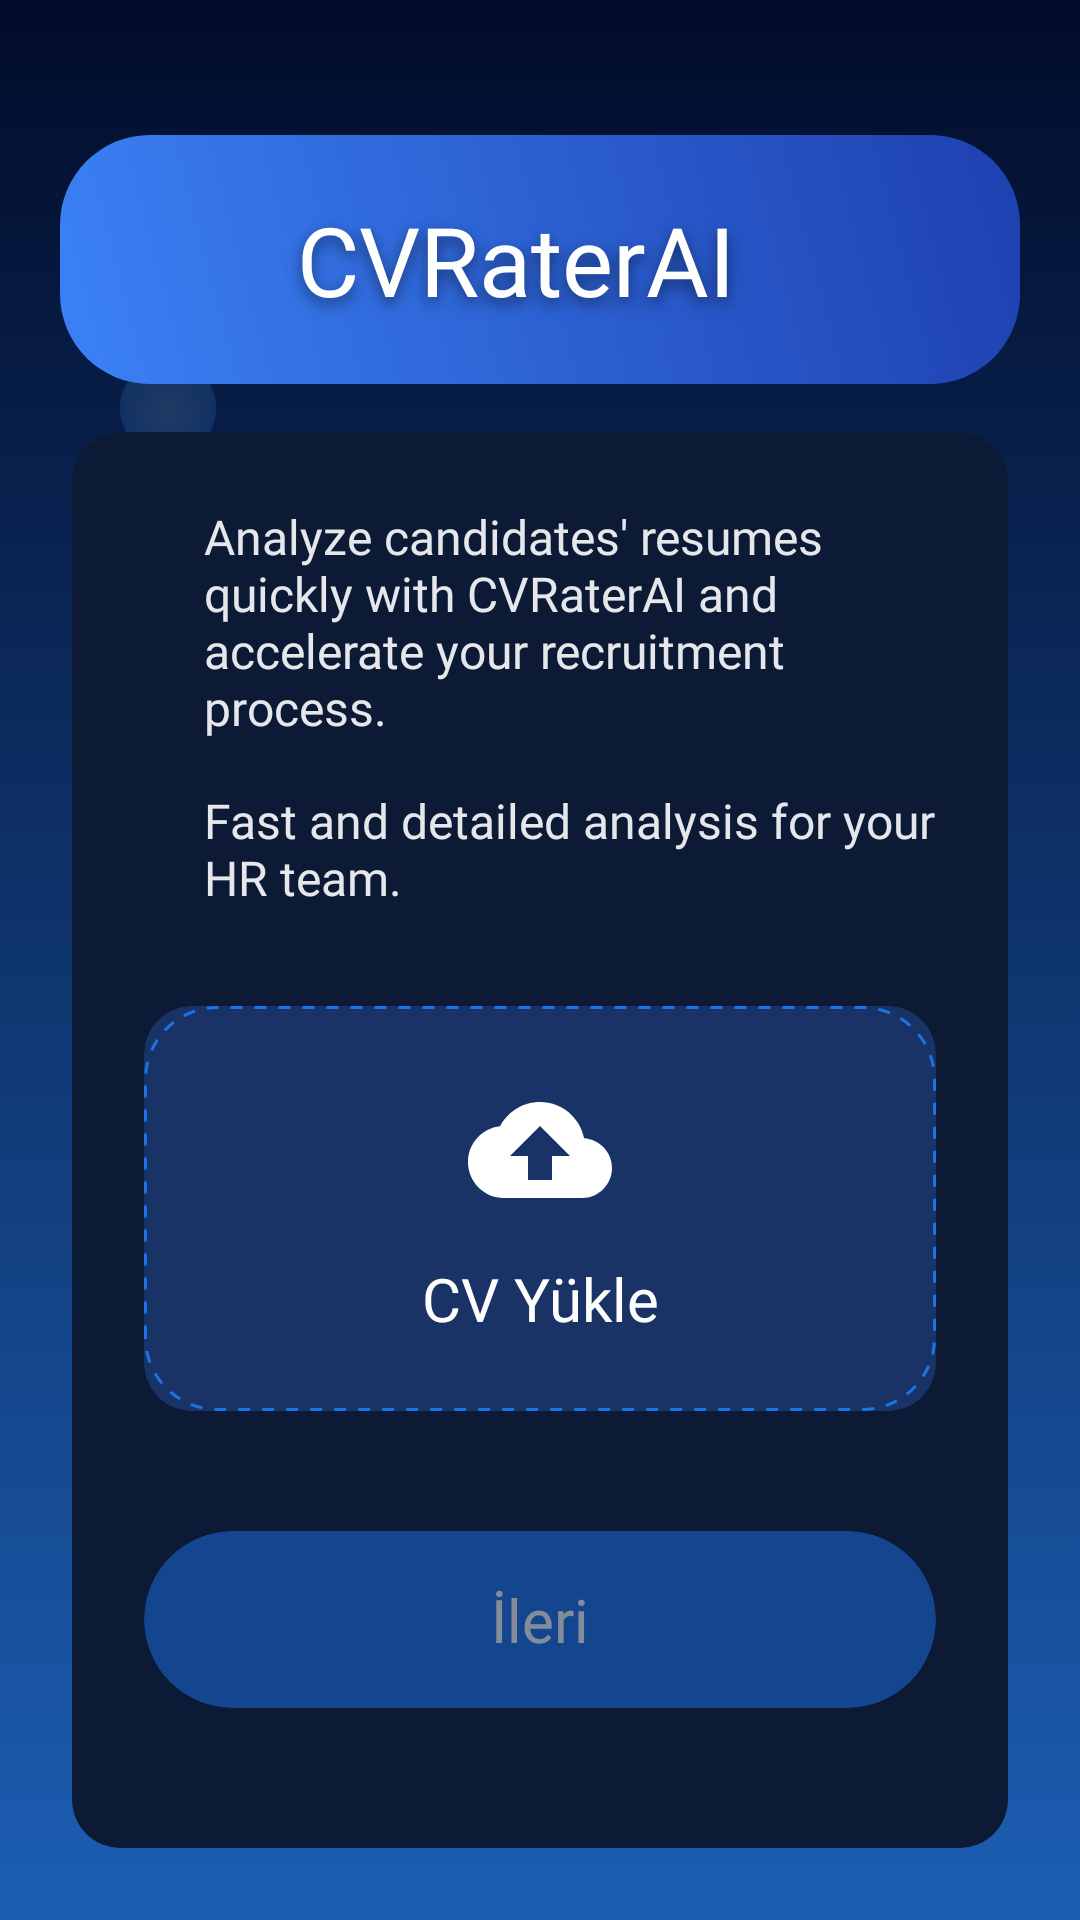

The Android layout XML behind this screen, and the referenced resources:
<!-- AndroidManifest.xml: application theme Theme.MyApplication -->
<!-- res/layout/fragment_upload_cv.xml -->
<?xml version="1.0" encoding="utf-8"?>
<androidx.constraintlayout.widget.ConstraintLayout xmlns:android="http://schemas.android.com/apk/res/android"
    xmlns:app="http://schemas.android.com/apk/res-auto"
    xmlns:tools="http://schemas.android.com/tools"
    android:layout_width="match_parent"
    android:layout_height="match_parent"
    android:background="@drawable/background_gradient"
    android:clipChildren="false"
    android:clipToPadding="false"
    tools:context=".UploadCvFragment">

    
    <ImageView
        android:id="@+id/bubble1_upload"
        android:layout_width="32dp"
        android:layout_height="32dp"
        android:src="@drawable/bubble_background"
        android:alpha="0.15"
        android:rotation="15"
        app:layout_constraintStart_toStartOf="parent"
        app:layout_constraintTop_toTopOf="parent"
        android:layout_marginStart="40dp"
        android:layout_marginTop="120dp" />

    <ImageView
        android:id="@+id/bubble2_upload"
        android:layout_width="48dp"
        android:layout_height="48dp"
        android:src="@drawable/bubble_background"
        android:alpha="0.12"
        android:rotation="-10"
        app:layout_constraintEnd_toEndOf="parent"
        app:layout_constraintTop_toTopOf="parent"
        android:layout_marginEnd="60dp"
        android:layout_marginTop="180dp" />

    <ImageView
        android:id="@+id/bubble3_upload"
        android:layout_width="24dp"
        android:layout_height="24dp"
        android:src="@drawable/bubble_background"
        android:alpha="0.2"
        android:rotation="30"
        app:layout_constraintStart_toStartOf="parent"
        app:layout_constraintBottom_toBottomOf="parent"
        android:layout_marginStart="100dp"
        android:layout_marginBottom="240dp" />

    <ImageView
        android:id="@+id/bubble4_upload"
        android:layout_width="40dp"
        android:layout_height="40dp"
        android:src="@drawable/bubble_background"
        android:alpha="0.1"
        android:rotation="-20"
        app:layout_constraintEnd_toEndOf="parent"
        app:layout_constraintBottom_toBottomOf="parent"
        android:layout_marginEnd="50dp"
        android:layout_marginBottom="160dp" />

    
    <androidx.cardview.widget.CardView
        android:id="@+id/headerCard"
        android:layout_width="match_parent"
        android:layout_height="wrap_content"
        android:layout_marginHorizontal="20dp"
        android:layout_marginTop="45dp"
        android:translationZ="20dp"
        app:cardBackgroundColor="#1AFFFFFF"
        app:cardCornerRadius="30dp"
        app:cardElevation="12dp"
        app:layout_constraintEnd_toEndOf="parent"
        app:layout_constraintStart_toStartOf="parent"
        app:layout_constraintTop_toTopOf="parent">

        <androidx.constraintlayout.widget.ConstraintLayout
            android:layout_width="match_parent"
            android:layout_height="wrap_content"
            android:background="@drawable/button_gradient"
            android:padding="20dp">

            <TextView
                android:id="@+id/tvAppName"
                android:layout_width="0dp"
                android:layout_height="wrap_content"
                android:layout_marginEnd="16dp"
                android:elevation="12dp"
                android:ellipsize="end"
                android:fontFamily="@font/poppins_bold"
                android:gravity="center"
                android:maxLines="2"
                android:shadowColor="#80000000"
                android:shadowDx="0"
                android:shadowDy="6"
                android:shadowRadius="12"
                android:text="@string/app_name"
                android:textColor="@color/white"
                android:textSize="32sp"
                app:layout_constraintBottom_toBottomOf="parent"
                app:layout_constraintEnd_toEndOf="parent"
                app:layout_constraintStart_toStartOf="parent"
                app:layout_constraintTop_toTopOf="parent" />

        </androidx.constraintlayout.widget.ConstraintLayout>
    </androidx.cardview.widget.CardView>

    
    <androidx.cardview.widget.CardView
        android:id="@+id/contentCard"
        android:layout_width="match_parent"
        android:layout_height="0dp"
        android:layout_marginHorizontal="24dp"
        android:layout_marginTop="16dp"
        android:layout_marginBottom="24dp"
        app:cardBackgroundColor="#0D1A35"
        app:cardCornerRadius="16dp"
        app:cardElevation="8dp"
        app:layout_constraintBottom_toBottomOf="parent"
        app:layout_constraintEnd_toEndOf="parent"
        app:layout_constraintStart_toStartOf="parent"
        app:layout_constraintTop_toBottomOf="@id/headerCard">

        <androidx.core.widget.NestedScrollView
            android:layout_width="match_parent"
            android:layout_height="match_parent"
            android:clipToPadding="false"
            android:padding="24dp">

            <LinearLayout
                android:layout_width="match_parent"
                android:layout_height="wrap_content"
                android:orientation="vertical">

                
                <LinearLayout
                    android:id="@+id/layoutDescription1"
                    android:layout_width="match_parent"
                    android:layout_height="wrap_content"
                    android:gravity="top"
                    android:orientation="horizontal"
                    android:layout_marginBottom="16dp">

                    <View
                        android:layout_width="8dp"
                        android:layout_height="8dp"
                        android:layout_marginTop="7dp"
                        android:layout_marginEnd="12dp"
                        android:background="@drawable/circle_background"
                        android:alpha="0.8" />

                    <TextView
                        android:id="@+id/tvDescription1"
                        android:layout_width="match_parent"
                        android:layout_height="wrap_content"
                        android:fontFamily="@font/poppins_medium"
                        android:text="@string/upload_description1"
                        android:textColor="#FFFFFF"
                        android:textSize="16sp"
                        android:alpha="0.9" />
                </LinearLayout>

                <LinearLayout
                    android:id="@+id/layoutDescription2"
                    android:layout_width="match_parent"
                    android:layout_height="wrap_content"
                    android:gravity="top"
                    android:orientation="horizontal"
                    android:layout_marginBottom="32dp">

                    <View
                        android:layout_width="8dp"
                        android:layout_height="8dp"
                        android:layout_marginTop="7dp"
                        android:layout_marginEnd="12dp"
                        android:background="@drawable/circle_background"
                        android:alpha="0.8" />

                    <TextView
                        android:id="@+id/tvDescription2"
                        android:layout_width="match_parent"
                        android:layout_height="wrap_content"
                        android:fontFamily="@font/poppins_medium"
                        android:text="@string/upload_description2"
                        android:textColor="#FFFFFF"
                        android:textSize="16sp"
                        android:alpha="0.9" />
                </LinearLayout>

                
                <androidx.cardview.widget.CardView
                    android:id="@+id/uploadFrame"
                    android:layout_width="match_parent"
                    android:layout_height="wrap_content"
                    app:cardBackgroundColor="#1A3366"
                    app:cardCornerRadius="16dp"
                    app:cardElevation="8dp"
                    android:layout_marginBottom="16dp"
                    android:clickable="true"
                    android:focusable="true"
                    android:foreground="?android:attr/selectableItemBackground">

                    <FrameLayout
                        android:layout_width="match_parent"
                        android:layout_height="wrap_content"
                        android:background="@drawable/upload_area_background">

                        <LinearLayout
                            android:layout_width="match_parent"
                            android:layout_height="wrap_content"
                            android:gravity="center"
                            android:orientation="vertical"
                            android:padding="24dp">

                            <ImageView
                                android:layout_width="48dp"
                                android:layout_height="48dp"
                                android:src="@drawable/ic_upload"
                                android:tint="@color/white"
                                android:layout_marginBottom="12dp"/>

                            <TextView
                                android:id="@+id/tvUploadTitle"
                                android:layout_width="match_parent"
                                android:layout_height="wrap_content"
                                android:fontFamily="@font/poppins_bold"
                                android:gravity="center"
                                android:text="CV Yükle"
                                android:textColor="@color/white"
                                android:textSize="20sp" />

                        </LinearLayout>
                    </FrameLayout>
                </androidx.cardview.widget.CardView>

                
                <androidx.cardview.widget.CardView
                    android:id="@+id/cardProgress"
                    android:layout_width="match_parent"
                    android:layout_height="wrap_content"
                    app:cardBackgroundColor="#F5F5F5"
                    app:cardCornerRadius="16dp"
                    app:cardElevation="0dp"
                    android:layout_marginBottom="16dp"/>

                
                <androidx.cardview.widget.CardView
                    android:id="@+id/cardNext"
                    android:layout_width="match_parent"
                    android:layout_height="wrap_content"
                    app:cardBackgroundColor="@color/primary_blue"
                    app:cardCornerRadius="30dp"
                    app:cardElevation="4dp"
                    android:layout_marginTop="8dp"
                    android:alpha="0.5"
                    android:clickable="false"
                    android:focusable="false">

                    <TextView
                        android:id="@+id/btnNext"
                        android:layout_width="match_parent"
                        android:layout_height="wrap_content"
                        android:fontFamily="@font/poppins_semibold"
                        android:gravity="center"
                        android:paddingVertical="16dp"
                        android:text="İleri"
                        android:textColor="@color/white"
                        android:textSize="20sp" />
                </androidx.cardview.widget.CardView>

            </LinearLayout>
        </androidx.core.widget.NestedScrollView>
    </androidx.cardview.widget.CardView>

</androidx.constraintlayout.widget.ConstraintLayout>
<!-- resources referenced by this layout -->
<resources>
  <color name="primary_blue">#1A73E8</color>
  <color name="white">#FFFFFFFF</color>
  <!-- drawable background_gradient (drawable) -->
  <?xml version="1.0" encoding="utf-8"?>
  <shape xmlns:android="http://schemas.android.com/apk/res/android">
      <gradient
          android:angle="270"
          android:endColor="#1C5EB3"
          android:startColor="#020C2A"
          android:type="linear" />
  </shape>
  <!-- drawable bubble_background (drawable) -->
  <?xml version="1.0" encoding="utf-8"?>
  <layer-list xmlns:android="http://schemas.android.com/apk/res/android">
      <item>
          <shape android:shape="oval">
              <size android:width="8dp" android:height="8dp" />
              <solid android:color="#8BCBFF" />
              <gradient
                  android:type="radial"
                  android:gradientRadius="4dp"
                  android:startColor="#A9DFFF" 
                  android:endColor="#4A9CFF" />
          </shape>
      </item>
  </layer-list>
  <!-- drawable button_gradient (drawable) -->
  <?xml version="1.0" encoding="utf-8"?>
  <shape xmlns:android="http://schemas.android.com/apk/res/android">
      <gradient
          android:angle="45"
          android:endColor="#1E40AF"
          android:startColor="#3B82F6"
          android:type="linear" />
      <corners android:radius="28dp" />
  </shape>
  <!-- drawable ic_upload (drawable) -->
  <?xml version="1.0" encoding="utf-8"?>
  <vector xmlns:android="http://schemas.android.com/apk/res/android"
      android:width="24dp"
      android:height="24dp"
      android:viewportWidth="24"
      android:viewportHeight="24">
      <path
          android:fillColor="@color/text_secondary"
          android:pathData="M19.35,10.04C18.67,6.59 15.64,4 12,4C9.11,4 6.6,5.64 5.35,8.04C2.34,8.36 0,10.91 0,14C0,17.31 2.69,20 6,20H19C21.76,20 24,17.76 24,15C24,12.36 21.95,10.22 19.35,10.04ZM14,13V17H10V13H7L12,8L17,13H14Z"/>
  </vector>
  <!-- drawable upload_area_background (drawable) -->
  <?xml version="1.0" encoding="utf-8"?>
  <shape xmlns:android="http://schemas.android.com/apk/res/android"
      android:shape="rectangle">
      <corners android:radius="24dp" />
      <stroke
          android:width="1dp"
          android:color="@color/primary_blue"
          android:dashWidth="4dp"
          android:dashGap="4dp" />
      <solid android:color="@android:color/transparent" />
  </shape>
  <string name="app_name">CVRaterAI</string>
  <string name="upload_description1">Analyze candidates\' resumes quickly with CVRaterAI and accelerate your recruitment process.</string>
  <string name="upload_description2">Fast and detailed analysis for your HR team.</string>
  <color name="text_secondary">#666666</color>
</resources>
